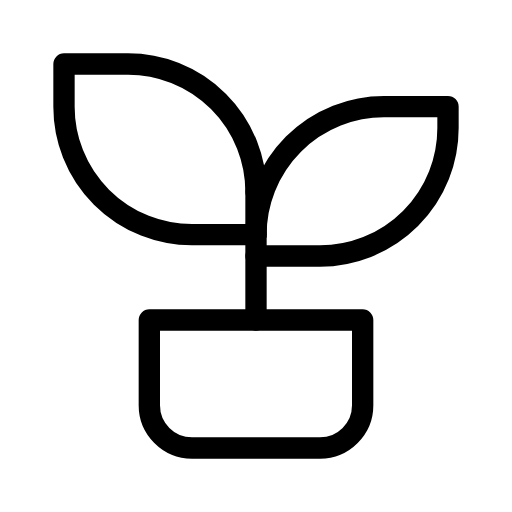
t = 0.00 s
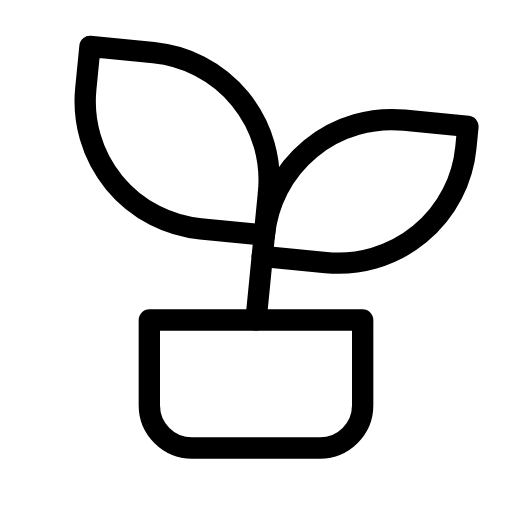
t = 0.56 s
t = 0.94 s: frame unchanged from t = 0.56 s, image omitted
t = 1.50 s: frame unchanged from t = 0.00 s, image omitted
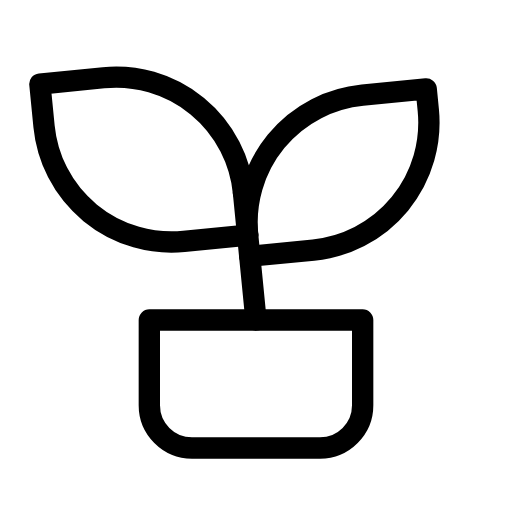
t = 2.06 s
t = 2.44 s: frame unchanged from t = 2.06 s, image omitted

The animated SVG that drew these frames (rendered in a browser with its animation timeline set to each time). Animation: 1 SMIL element (animateTransform=1); one cycle of 3.00 s, repeats indefinitely.

<svg xmlns="http://www.w3.org/2000/svg" width="24" height="24" viewBox="0 0 24 24" fill="none" stroke="currentColor"
     stroke-width="1" stroke-linecap="round" stroke-linejoin="round"
     class="icon icon-tabler icons-tabler-animated icon-tabler-plant">
    <path stroke="none" d="M0 0h24v24H0z" fill="none"/>
    <path d="M7 15h10v4a2 2 0 0 1 -2 2h-6a2 2 0 0 1 -2 -2v-4"/>
    <g>
        <animateTransform attributeName="transform" type="rotate" values="0 12 15;6 12 15;0 12 15;-6 12 15;0 12 15" dur="3s" repeatCount="indefinite" keyTimes="0;0.25;0.5;0.75;1" calcMode="spline" keySplines="0.33 0.66 0.67 1.00;0.33 0.00 0.67 0.34;0.33 0.66 0.67 1.00;0.33 0.00 0.67 0.34"/>
        <path d="M12 9a6 6 0 0 0 -6 -6h-3v2a6 6 0 0 0 6 6h3"/>
        <path d="M12 11a6 6 0 0 1 6 -6h3v1a6 6 0 0 1 -6 6h-3"/>
        <path d="M12 15l0 -6"/>
    </g>
</svg>
